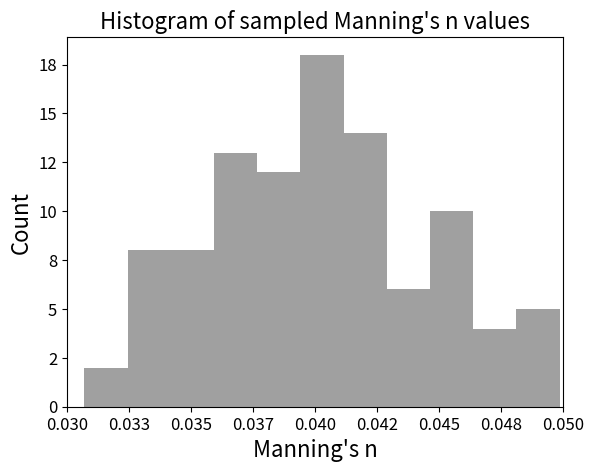

Source code (Python):
"""
Generate parameters for Monte Carlo simulations. 

It demonstrates how to generate parameters for Monte Carlo simulations with a truncated normal distribution for Manning's n.
"""

import numpy as np
from scipy.stats import truncnorm
from datetime import datetime

import matplotlib.pyplot as plt
from matplotlib.ticker import StrMethodFormatter

def generate_ManningN_from_distribution(n_min, n_max, n_mean, n_std, nSamples):
    """
    Generate Manning's n values from a distribution. Currently the distribution is a truncated normal distribution.

    Parameters
    ----------
    n_min : float
        minimum value of Manning's n
    n_max : float
        maximum value of Manning's n
    n_mean : float
        mean value of Manning's n
    n_std : float
        std of Manning's n
    nSamples : int
        number of samples to generate

    Returns
    -------

    """

    #convert the user specified min, mean, max, and std to [a, b] on standard normal distribution
    a, b = (n_min - n_mean) / n_std, (n_max - n_mean) / n_std
    #print("a,b =", a, b)

    #call scipy's truncnorm to generate the samples (on the standard normal distribution
    samples = truncnorm(a=a, b=b, scale=1.0).rvs(size=nSamples)

    #convert the random values back to the normal distribution scale
    samples = samples * n_std + n_mean

    #print("samples = ", samples)
    print("min, max, and mean of samples = ", np.min(samples), np.max(samples), np.mean(samples))

    #make a plot to show the sample distribution
    plt.hist(samples, 11, facecolor='gray', alpha=0.75)

    # set the limit for the x and y axes
    plt.xlim([n_min, n_max])
    #plt.ylim([0, 45])

    # set x and y axes label and font size
    plt.xlabel('Manning\'s n', fontsize=16)
    plt.ylabel('Count', fontsize=16)

    # show the ticks on both axes and set the font size
    plt.tick_params(axis='both', which='major', labelsize=12)

    # set axis label format
    plt.gca().xaxis.set_major_formatter(StrMethodFormatter('{x:,.3f}'))
    plt.gca().yaxis.set_major_formatter(StrMethodFormatter('{x:,.0f}'))

    # show title and set font size
    plt.title('Histogram of sampled Manning\'s n values', fontsize=16)

    # show legend, set its location, font size, and turn off the frame
    #plt.legend(loc='lower left', fontsize=14, frameon=False)
    plt.show()

    return samples

def sample_ManningN():
    """

    Returns
    -------

    """

    print("Generating Manning's n values from a truncated normal distribution ...")

    #define parameters
    n_min = 0.03
    n_mean = 0.04
    n_max = 0.05
    n_std = 0.005
    nSamples = 100

    #generate random samples for Manning's n
    samples = generate_ManningN_from_distribution(n_min, n_max, n_mean, n_std, nSamples)

    #print the first 5 samples
    print("first 5 samples = ", samples[:5])

    #save the sampled Manning's n values for record
    date_time = datetime.now().strftime("%Y_%m_%d-%I_%M_%S_%p")    #take the current date and time
    fileName_ManningN = "sampledManningN_"+date_time+".dat"
    np.savetxt(fileName_ManningN, samples, delimiter=',')

    return samples

if __name__ == "__main__":
    #sample Manning's n values
    samples = sample_ManningN()
   
    print("All done!")
